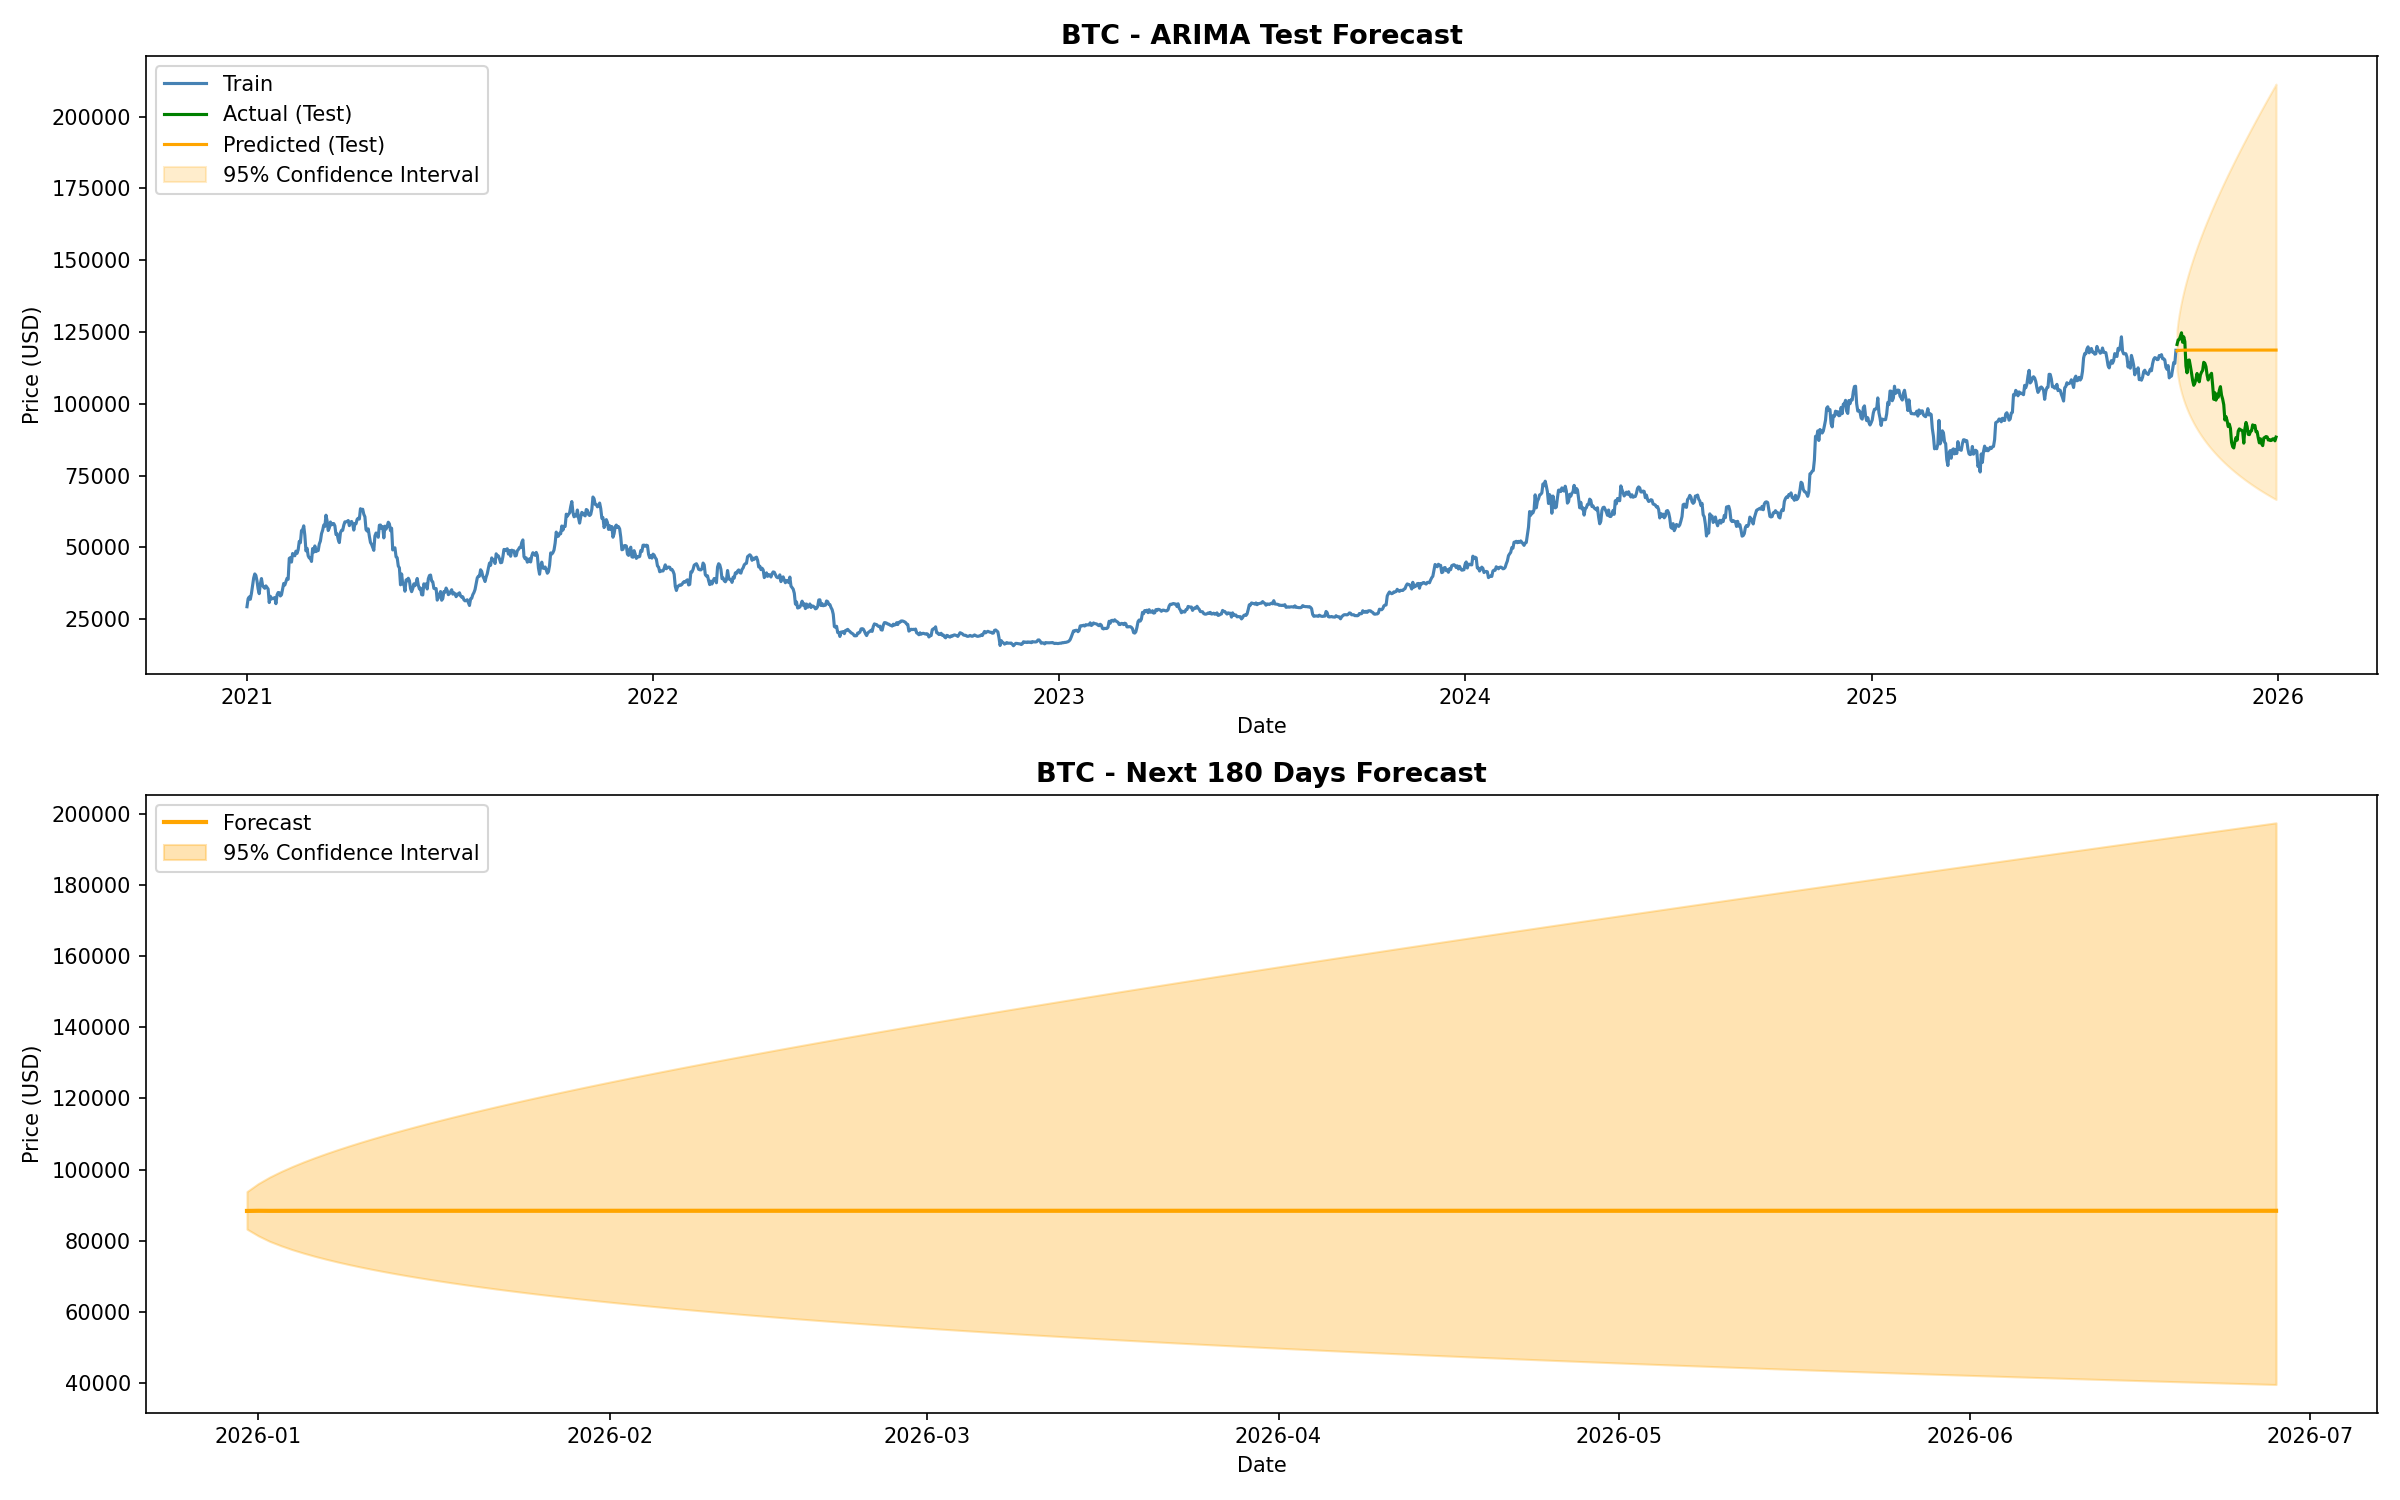

Source data for this figure (header and first rows):
Date, Forecast, Lower_Bound, Upper_Bound, Crypto
2025-12-31, 88369, 83250, 93802, BTC
2026-01-01, 88410, 81372, 96057, BTC
2026-01-02, 88393, 79823, 97883, BTC
2026-01-03, 88407, 78589, 99451, BTC
2026-01-04, 88403, 77482, 100863, BTC
2026-01-05, 88408, 76506, 102161, BTC
2026-01-06, 88407, 75609, 103372, BTC
2026-01-07, 88409, 74786, 104514, BTC
2026-01-08, 88409, 74018, 105599, BTC
2026-01-09, 88410, 73299, 106637, BTC
2026-01-10, 88410, 72620, 107634, BTC
2026-01-11, 88411, 71978, 108596, BTC
2026-01-12, 88411, 71367, 109526, BTC
2026-01-13, 88411, 70783, 110429, BTC
2026-01-14, 88412, 70225, 111308, BTC
2026-01-15, 88412, 69690, 112163, BTC
2026-01-16, 88412, 69174, 112999, BTC
2026-01-17, 88412, 68678, 113816, BTC
2026-01-18, 88412, 68198, 114617, BTC
2026-01-19, 88412, 67735, 115402, BTC
2026-01-20, 88412, 67285, 116172, BTC
2026-01-21, 88412, 66850, 116929, BTC
2026-01-22, 88412, 66427, 117674, BTC
2026-01-23, 88412, 66015, 118407, BTC
2026-01-24, 88412, 65615, 119130, BTC
2026-01-25, 88412, 65225, 119842, BTC
2026-01-26, 88412, 64845, 120545, BTC
2026-01-27, 88412, 64474, 121238, BTC
2026-01-28, 88412, 64111, 121924, BTC
2026-01-29, 88412, 63757, 122601, BTC
2026-01-30, 88412, 63411, 123270, BTC
2026-01-31, 88412, 63072, 123933, BTC
2026-02-01, 88412, 62740, 124588, BTC
2026-02-02, 88412, 62415, 125237, BTC
2026-02-03, 88412, 62096, 125880, BTC
2026-02-04, 88412, 61784, 126517, BTC
2026-02-05, 88412, 61477, 127148, BTC
2026-02-06, 88412, 61176, 127774, BTC
2026-02-07, 88412, 60881, 128394, BTC
2026-02-08, 88412, 60590, 129009, BTC
2026-02-09, 88412, 60305, 129620, BTC
2026-02-10, 88412, 60024, 130226, BTC
2026-02-11, 88412, 59748, 130828, BTC
2026-02-12, 88412, 59476, 131425, BTC
2026-02-13, 88412, 59209, 132018, BTC
2026-02-14, 88412, 58946, 132608, BTC
2026-02-15, 88412, 58687, 133193, BTC
2026-02-16, 88412, 58432, 133775, BTC
2026-02-17, 88412, 58180, 134353, BTC
2026-02-18, 88412, 57932, 134928, BTC
2026-02-19, 88412, 57688, 135499, BTC
2026-02-20, 88412, 57447, 136068, BTC
2026-02-21, 88412, 57210, 136633, BTC
2026-02-22, 88412, 56975, 137195, BTC
2026-02-23, 88412, 56744, 137754, BTC
2026-02-24, 88412, 56516, 138310, BTC
2026-02-25, 88412, 56290, 138864, BTC
2026-02-26, 88412, 56068, 139415, BTC
2026-02-27, 88412, 55848, 139963, BTC
2026-02-28, 88412, 55631, 140509, BTC
... 120 more rows
